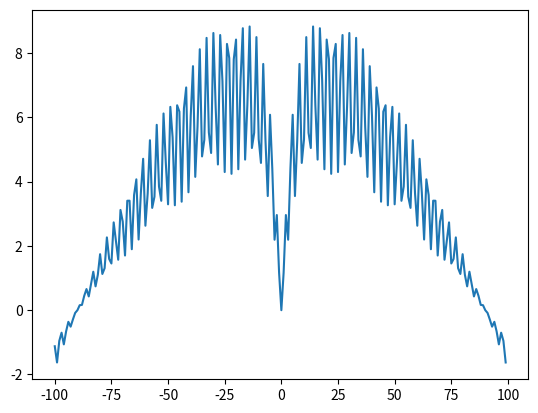

Recreate this plot in Python.
import numpy as np
import math
import matplotlib.pyplot as plt
x=1
y=np.log((x**2+1)*np.exp(-1*np.abs(x)/10))/np.log(1+np.tan(1/(1+np.sin(x)*np.sin(x))))
print (y)
x = np.arange(-100,+100)
plt.plot(x,(np.log((x**2+1)*np.exp(-1*np.abs(x)/10))/np.log(1+np.tan(1/(1+np.sin(x)*np.sin(x))))))
plt.show()